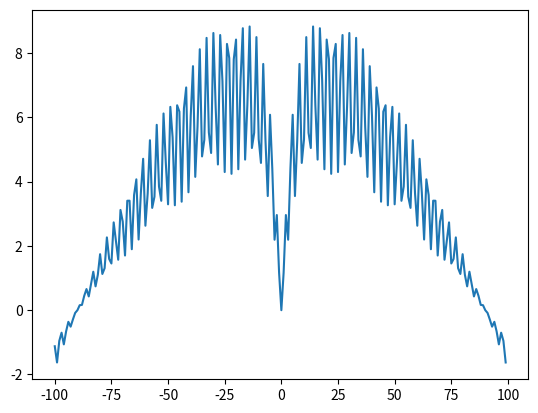

Recreate this plot in Python.
import numpy as np
import math
import matplotlib.pyplot as plt
x=1
y=np.log((x**2+1)*np.exp(-1*np.abs(x)/10))/np.log(1+np.tan(1/(1+np.sin(x)*np.sin(x))))
print (y)
x = np.arange(-100,+100)
plt.plot(x,(np.log((x**2+1)*np.exp(-1*np.abs(x)/10))/np.log(1+np.tan(1/(1+np.sin(x)*np.sin(x))))))
plt.show()